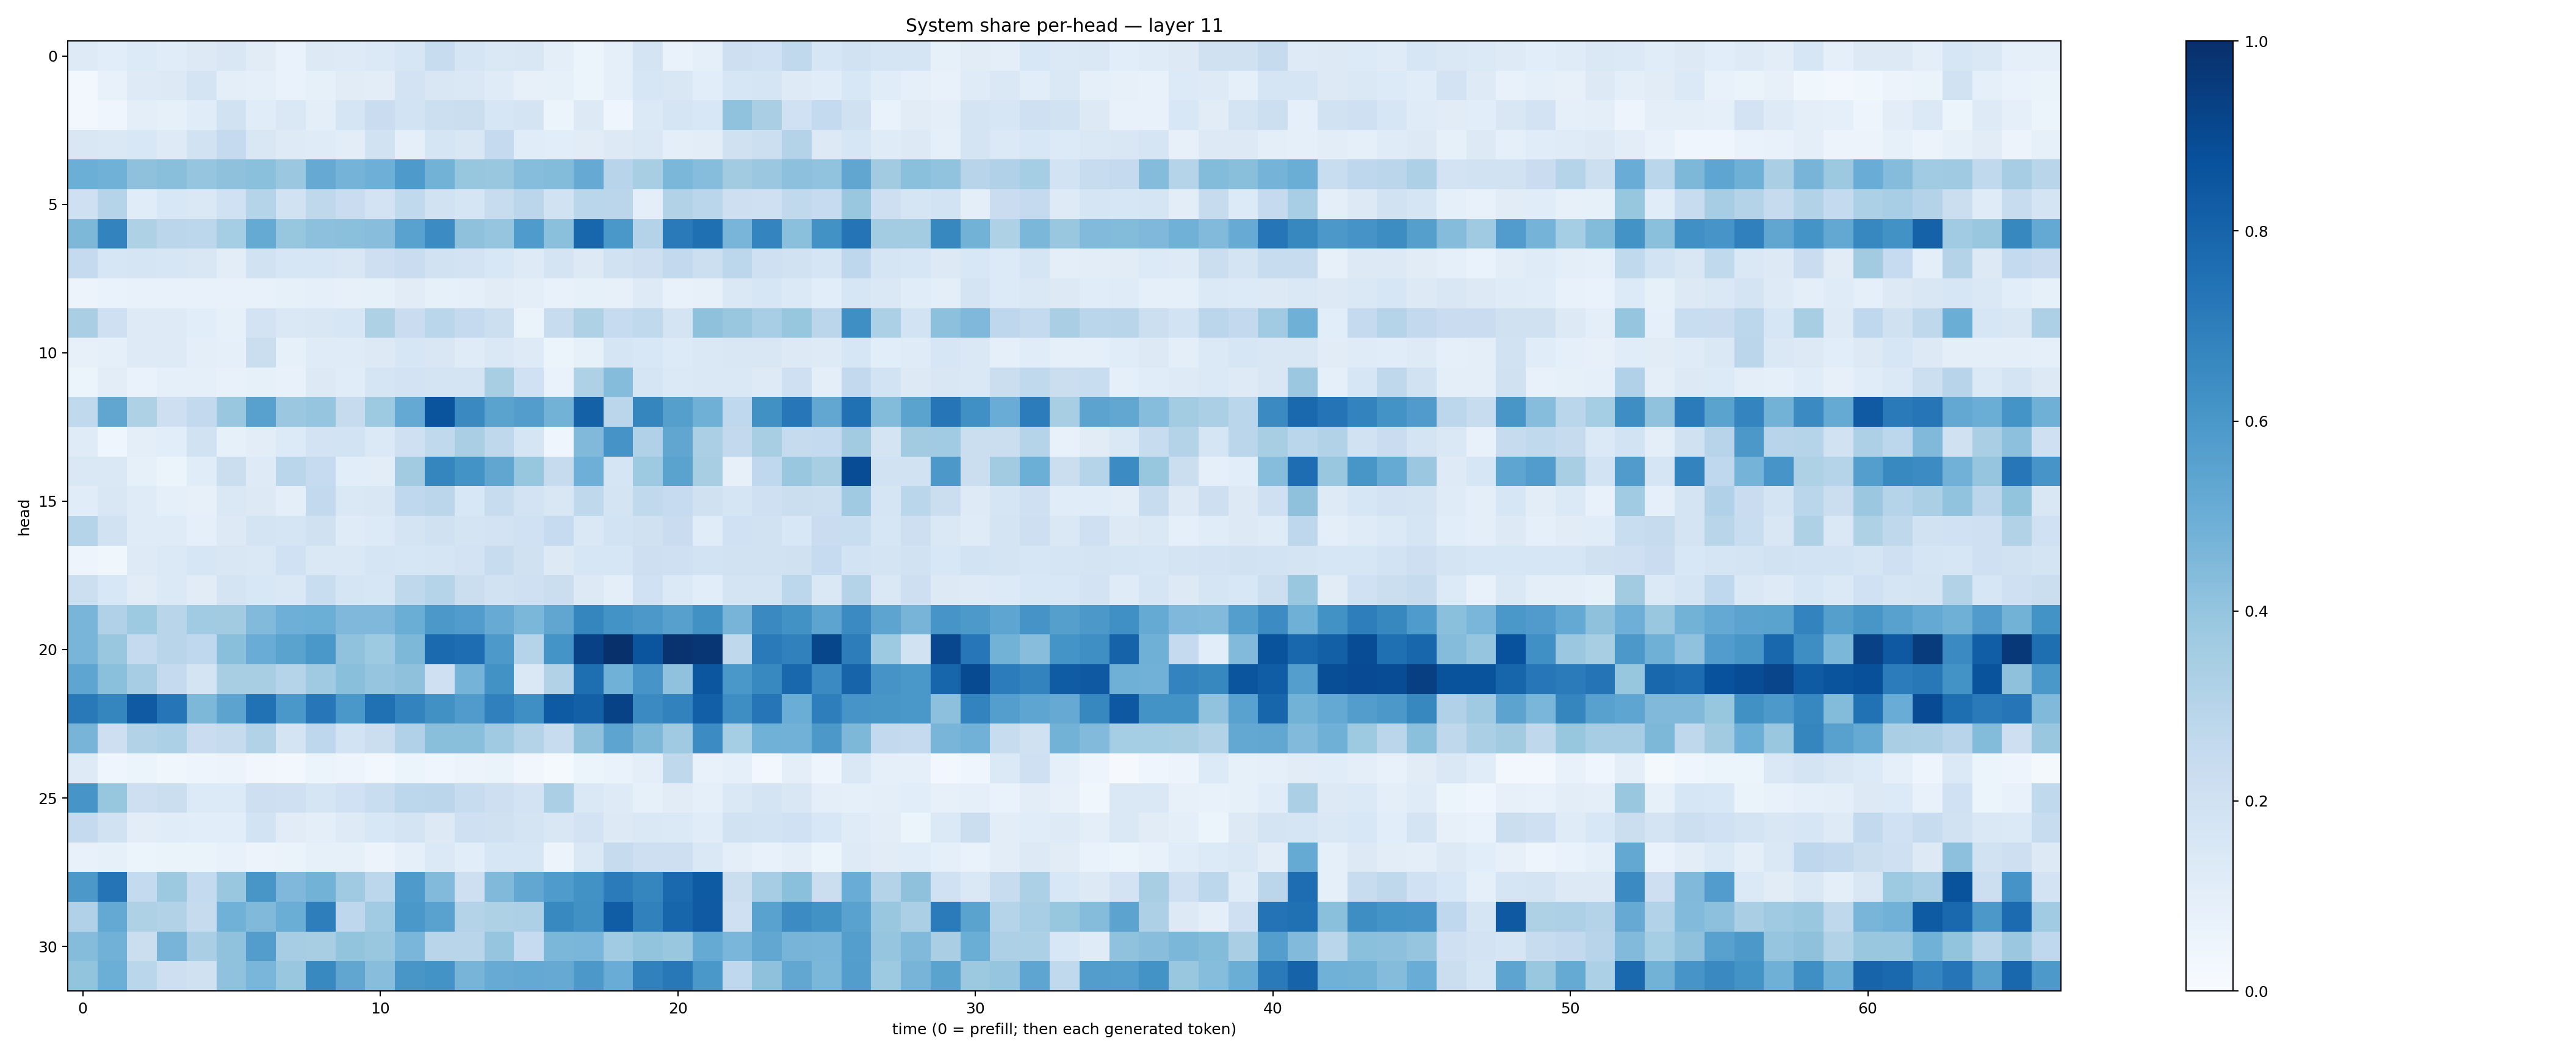

The data file committed next to this chart (first rows):
0.12199941, 0.10585082, 0.13581668, 0.1167326, 0.12619466, 0.14886883, 0.11176902, 0.069014564, 0.13190824, 0.12277338, 0.13695927, 0.15972374, 0.24085706, 0.16486202, 0.14730462, 0.14964499, 0.10046793, 0.058625136, 0.0909315, 0.17574017, 0.068247154, 0.08737042, 0.21220428, 0.19972421
0.02971, 0.07554, 0.1228, 0.1316, 0.1788, 0.0973, 0.08833, 0.06784, 0.08351, 0.1116, 0.1016, 0.1826, 0.152, 0.1452, 0.1191, 0.08003, 0.08367, 0.06197, 0.08958, 0.1635, 0.1517, 0.1068, 0.1572, 0.1655
0.02989, 0.04265, 0.1012, 0.08267, 0.1148, 0.1946, 0.1144, 0.1408, 0.09933, 0.1699, 0.2267, 0.1837, 0.2164, 0.2214, 0.1571, 0.1758, 0.05888, 0.1314, 0.04263, 0.1391, 0.1701, 0.1526, 0.4088, 0.3386
0.1504, 0.1433, 0.1548, 0.1229, 0.195, 0.2537, 0.152, 0.1243, 0.1175, 0.1054, 0.189, 0.08868, 0.1709, 0.151, 0.252, 0.115, 0.1087, 0.1101, 0.1325, 0.1419, 0.09895, 0.1038, 0.1973, 0.2177
0.4968, 0.4846, 0.4103, 0.4239, 0.3968, 0.4112, 0.4204, 0.3799, 0.513, 0.4735, 0.4951, 0.5868, 0.4782, 0.3913, 0.3838, 0.4298, 0.4395, 0.5132, 0.2959, 0.3431, 0.4591, 0.4329, 0.3621, 0.3817
0.2109, 0.3017, 0.117, 0.1534, 0.1471, 0.1995, 0.3, 0.194, 0.2729, 0.2298, 0.1819, 0.2643, 0.1898, 0.1659, 0.2415, 0.2822, 0.188, 0.2888, 0.2814, 0.09716, 0.3089, 0.2866, 0.214, 0.2057
0.4542, 0.6785, 0.3234, 0.2838, 0.2795, 0.3524, 0.5195, 0.3927, 0.4158, 0.4213, 0.4261, 0.5527, 0.6448, 0.4137, 0.3978, 0.5841, 0.4214, 0.7894, 0.5989, 0.3062, 0.711, 0.7566, 0.467, 0.6747
0.2533, 0.1579, 0.1706, 0.1579, 0.1491, 0.1036, 0.1939, 0.1624, 0.1601, 0.1492, 0.2113, 0.2274, 0.1923, 0.1817, 0.1555, 0.1222, 0.1772, 0.1293, 0.1914, 0.2121, 0.2591, 0.2157, 0.2795, 0.2096
0.05601, 0.06749, 0.07531, 0.07317, 0.07538, 0.07735, 0.07097, 0.08276, 0.09082, 0.08148, 0.08516, 0.1128, 0.08481, 0.09229, 0.112, 0.09474, 0.07075, 0.08295, 0.08191, 0.1241, 0.0763, 0.08179, 0.148, 0.1575
0.3375, 0.2055, 0.1216, 0.125, 0.1092, 0.08324, 0.1804, 0.1408, 0.1499, 0.1639, 0.3216, 0.2272, 0.2888, 0.2539, 0.2178, 0.0662, 0.2407, 0.3242, 0.2478, 0.2643, 0.1762, 0.4113, 0.3871, 0.3444
0.08194, 0.0882, 0.1245, 0.125, 0.09786, 0.08771, 0.226, 0.08533, 0.1202, 0.1184, 0.131, 0.1634, 0.1514, 0.1187, 0.1431, 0.1236, 0.06118, 0.08551, 0.1681, 0.1543, 0.1337, 0.1432, 0.1505, 0.1485
0.05123, 0.1016, 0.06794, 0.08988, 0.09341, 0.07586, 0.0857, 0.07436, 0.1315, 0.1142, 0.1718, 0.1797, 0.1743, 0.1747, 0.3414, 0.1999, 0.0679, 0.3208, 0.4341, 0.1701, 0.1368, 0.143, 0.1474, 0.122
0.2624, 0.5331, 0.3234, 0.2119, 0.2586, 0.3895, 0.5562, 0.3817, 0.3958, 0.2425, 0.3728, 0.5215, 0.8616, 0.6543, 0.5503, 0.5706, 0.4788, 0.8108, 0.2826, 0.6688, 0.5627, 0.4919, 0.2664, 0.6279
0.1188, 0.04354, 0.09561, 0.1065, 0.1942, 0.08209, 0.1017, 0.1358, 0.1823, 0.1861, 0.1378, 0.2096, 0.2626, 0.3372, 0.2712, 0.1703, 0.04543, 0.4463, 0.6128, 0.3168, 0.5322, 0.3341, 0.259, 0.3435
0.1425, 0.1431, 0.08315, 0.05108, 0.114, 0.2225, 0.1249, 0.2871, 0.247, 0.1073, 0.1027, 0.3629, 0.6714, 0.6208, 0.5349, 0.3932, 0.2426, 0.4929, 0.167, 0.3728, 0.5506, 0.3409, 0.08048, 0.2695
0.115, 0.1497, 0.119, 0.08802, 0.07962, 0.1437, 0.1257, 0.09758, 0.2593, 0.1479, 0.1487, 0.2667, 0.2849, 0.1561, 0.237, 0.1804, 0.1496, 0.2697, 0.1793, 0.2646, 0.247, 0.1962, 0.1651, 0.2104
0.2974, 0.1878, 0.1203, 0.1199, 0.09243, 0.1253, 0.179, 0.1645, 0.1958, 0.1203, 0.1339, 0.1776, 0.1986, 0.1787, 0.1811, 0.2009, 0.2464, 0.1449, 0.1855, 0.1956, 0.2281, 0.1166, 0.2021, 0.1887
0.0481, 0.03772, 0.1248, 0.1403, 0.1581, 0.152, 0.1461, 0.2, 0.1477, 0.1477, 0.1713, 0.161, 0.1697, 0.1826, 0.2351, 0.1983, 0.1291, 0.1573, 0.158, 0.2141, 0.2073, 0.1857, 0.1879, 0.1934
0.2162, 0.1562, 0.1132, 0.139, 0.1099, 0.1753, 0.1546, 0.1434, 0.2339, 0.1692, 0.1608, 0.2705, 0.2974, 0.2197, 0.1942, 0.2102, 0.2223, 0.1253, 0.1007, 0.2002, 0.1376, 0.1076, 0.1769, 0.1787
0.4666, 0.3185, 0.3742, 0.2928, 0.3646, 0.3632, 0.4439, 0.4922, 0.4969, 0.4509, 0.4517, 0.5026, 0.5944, 0.5775, 0.5111, 0.4599, 0.5347, 0.6689, 0.6182, 0.5943, 0.5587, 0.628, 0.4722, 0.6548
0.4685, 0.3871, 0.2521, 0.2916, 0.2671, 0.4241, 0.5052, 0.5474, 0.6, 0.4074, 0.3715, 0.4541, 0.7739, 0.7649, 0.5903, 0.2992, 0.6169, 0.9313, 0.9987, 0.8584, 0.9863, 0.9738, 0.2718, 0.7126
0.5382, 0.4209, 0.3487, 0.2502, 0.1773, 0.3435, 0.3403, 0.3043, 0.3699, 0.425, 0.3946, 0.4123, 0.2055, 0.4755, 0.6248, 0.1467, 0.3137, 0.7586, 0.4857, 0.6085, 0.4068, 0.8524, 0.6004, 0.6575
0.7187, 0.6684, 0.8398, 0.7326, 0.4539, 0.5437, 0.7479, 0.6013, 0.7265, 0.6001, 0.7522, 0.6773, 0.6277, 0.5809, 0.6902, 0.6362, 0.8328, 0.8141, 0.9267, 0.6485, 0.6826, 0.8169, 0.6384, 0.734
0.4712, 0.2146, 0.3119, 0.33, 0.2292, 0.2438, 0.3113, 0.1739, 0.2771, 0.1849, 0.2234, 0.319, 0.4246, 0.4242, 0.3677, 0.3062, 0.2413, 0.4116, 0.5403, 0.455, 0.3687, 0.6478, 0.355, 0.4867
0.1231, 0.04546, 0.05297, 0.03727, 0.05017, 0.05603, 0.03355, 0.02383, 0.06227, 0.04689, 0.02612, 0.05349, 0.04008, 0.05478, 0.06414, 0.03283, 0.0141, 0.05266, 0.06692, 0.09546, 0.2707, 0.07101, 0.08884, 0.03117
0.6075, 0.3943, 0.214, 0.2207, 0.1342, 0.1332, 0.2113, 0.2069, 0.1686, 0.1994, 0.2323, 0.28, 0.2829, 0.2354, 0.211, 0.18, 0.3336, 0.1473, 0.1214, 0.08346, 0.1133, 0.09281, 0.1444, 0.1744
0.2523, 0.1946, 0.1017, 0.1161, 0.1082, 0.1062, 0.1871, 0.1128, 0.09474, 0.1241, 0.1537, 0.1739, 0.1255, 0.2089, 0.1978, 0.174, 0.1491, 0.1813, 0.132, 0.1477, 0.1401, 0.1168, 0.1877, 0.1844
0.07559, 0.08463, 0.05934, 0.06268, 0.06577, 0.07399, 0.05568, 0.06477, 0.08311, 0.08207, 0.05818, 0.09055, 0.1374, 0.1058, 0.16, 0.1587, 0.0553, 0.1436, 0.2432, 0.213, 0.2129, 0.1437, 0.09582, 0.07535
0.5969, 0.7348, 0.2548, 0.377, 0.2542, 0.3882, 0.6053, 0.4514, 0.4794, 0.3676, 0.2793, 0.586, 0.4448, 0.2112, 0.4491, 0.53, 0.5839, 0.6225, 0.7071, 0.6688, 0.7837, 0.8349, 0.2249, 0.3512
0.3184, 0.5233, 0.3232, 0.3133, 0.2446, 0.4853, 0.4462, 0.5037, 0.6985, 0.2765, 0.3663, 0.6013, 0.5531, 0.306, 0.3223, 0.3252, 0.6595, 0.6264, 0.8254, 0.6854, 0.7955, 0.8374, 0.2081, 0.5543
0.4341, 0.4835, 0.219, 0.4691, 0.3365, 0.4096, 0.5724, 0.3503, 0.3437, 0.3986, 0.3894, 0.4641, 0.2898, 0.2897, 0.3982, 0.2466, 0.4596, 0.4636, 0.3642, 0.401, 0.3849, 0.5195, 0.4628, 0.5286
0.3985, 0.4984, 0.2873, 0.2134, 0.1967, 0.4078, 0.4645, 0.3901, 0.6577, 0.5327, 0.429, 0.6028, 0.6206, 0.4713, 0.5084, 0.5229, 0.5147, 0.5949, 0.5048, 0.6848, 0.7188, 0.6009, 0.268, 0.4132
